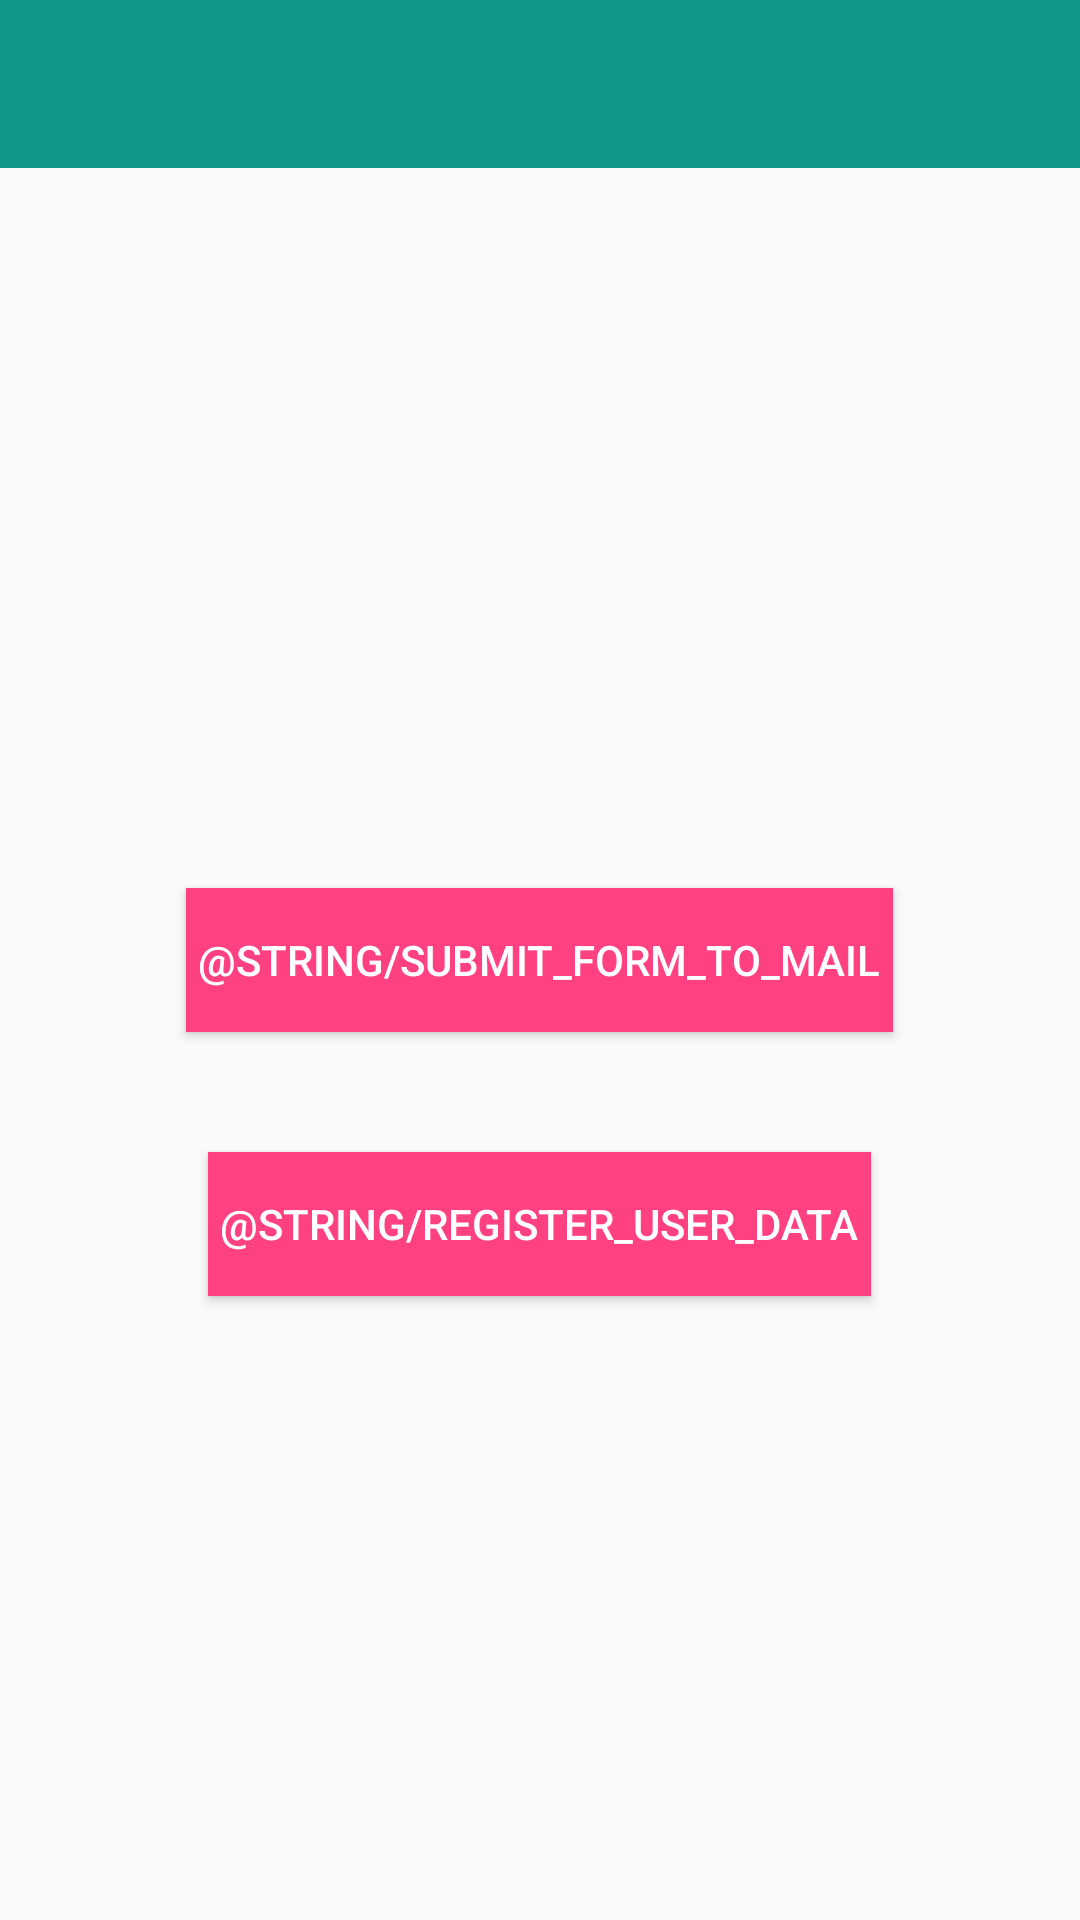

Produce the Android XML layout that renders to this screen, including the resource entries it uses.
<!-- AndroidManifest.xml: application theme AppTheme -->
<!-- res/layout/activity_second_activity.xml -->
<?xml version="1.0" encoding="utf-8"?>
<RelativeLayout xmlns:android="http://schemas.android.com/apk/res/android"
    xmlns:tools="http://schemas.android.com/tools"
    android:id="@+id/activity_second_activity"
    android:layout_width="match_parent"
    android:layout_height="match_parent"

    tools:context="com.example.mobiledevelopmenttask.SecondActivity">

    <android.support.design.widget.AppBarLayout
        android:layout_width="match_parent"
        android:layout_height="wrap_content"
        android:theme="@style/ThemeOverlay.AppCompat.Dark.ActionBar">

        <android.support.v7.widget.Toolbar
            android:id="@+id/toolbar"
            android:layout_width="match_parent"
            android:layout_height="?attr/actionBarSize"
            android:background="?attr/colorPrimary"
            android:title="@string/register"
            />
    </android.support.design.widget.AppBarLayout>

    <Button android:id="@+id/btn_sibmit_to_mail"
        android:layout_width="wrap_content"
        android:layout_height="wrap_content"
        android:text="@string/submit_form_to_mail"
        android:layout_centerInParent="true"
        android:background="@color/colorAccent"
        android:padding="4dp"
        android:layout_marginTop="40dp"
        android:textColor="@android:color/white"/>
    <Button android:id="@+id/btn_register_data"
        android:layout_width="wrap_content"
        android:layout_height="wrap_content"
        android:layout_below="@+id/btn_sibmit_to_mail"
        android:text="@string/register_user_data"
        android:layout_centerInParent="true"
        android:background="@color/colorAccent"
        android:padding="4dp"
        android:layout_marginTop="40dp"
        android:textColor="@android:color/white"/>
</RelativeLayout>
<!-- resources referenced by this layout -->
<resources>
  <color name="colorAccent">#FF4081</color>
  <string name="register">Register</string>
  <style name="AppTheme" parent="Theme.AppCompat.Light.NoActionBar">
          
          <item name="colorAccent">@color/colorAccent</item>
          <item name="colorPrimary">@color/colorPrimary</item>
          <item name="colorPrimaryDark">@color/colorPrimaryDark</item>
          <item name="android:textColor">@android:color/black</item>
      </style>
  <color name="colorPrimary">#13978a</color>
  <color name="colorPrimaryDark">#24897b</color>
</resources>
